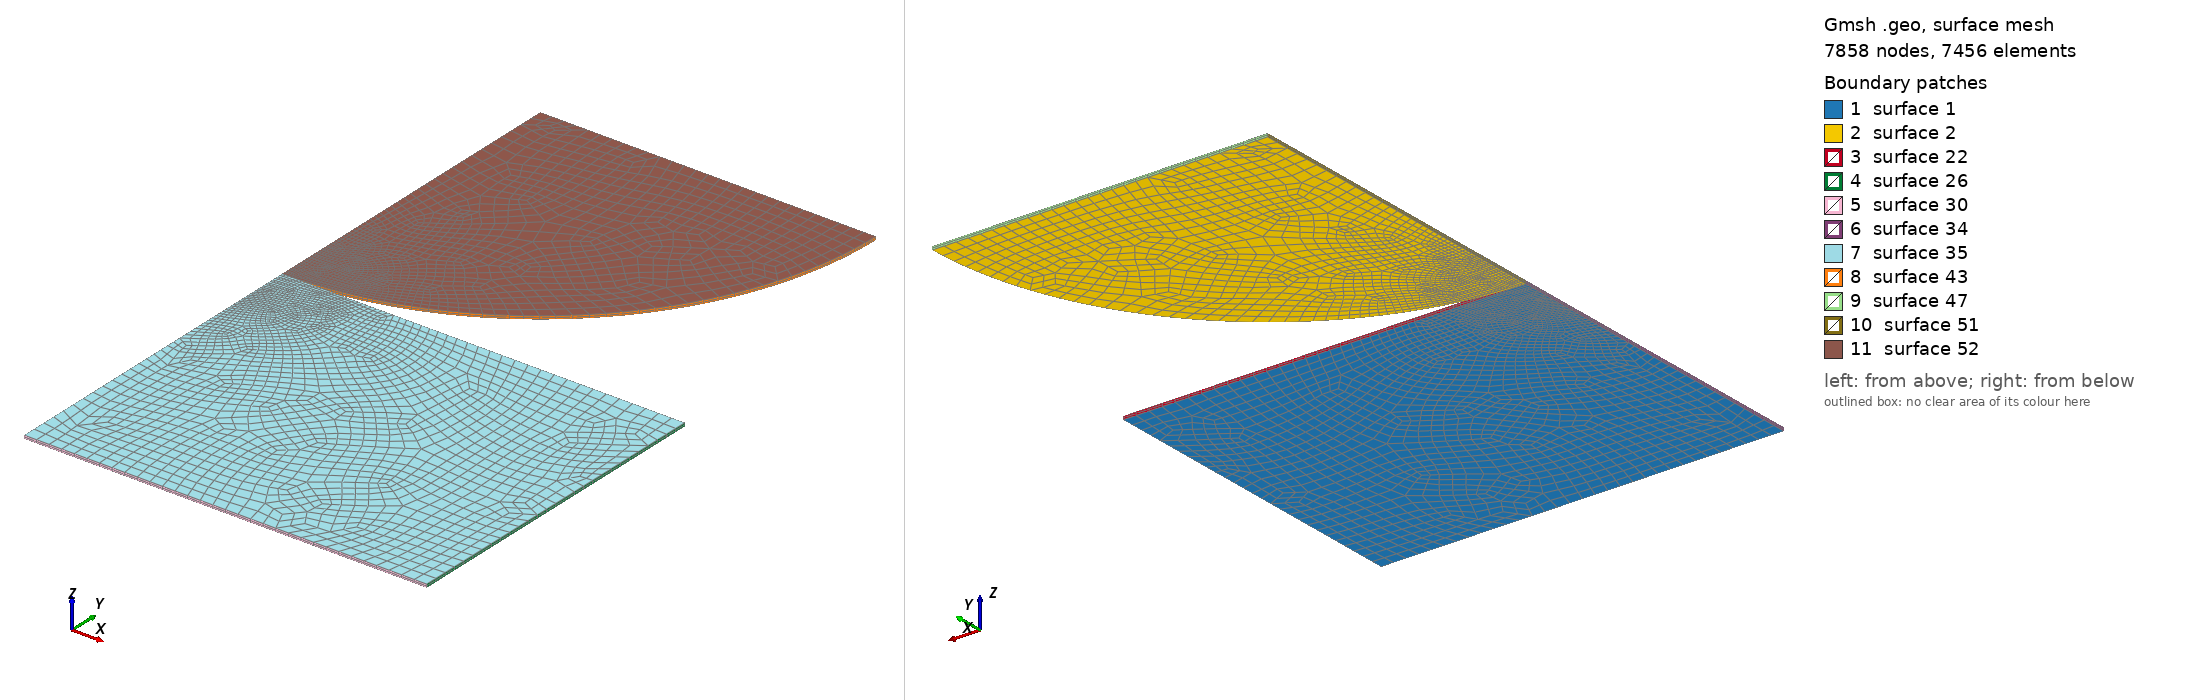

Gmsh geometry script, surface-meshed: 7858 nodes, 7456 surface elements. Boundary patches (legend numbers): 1 surface 1, 2 surface 2, 3 surface 22, 4 surface 26, 5 surface 30, 6 surface 34, 7 surface 35, 8 surface 43, 9 surface 47, 10 surface 51, 11 surface 52. Left view from above one corner, right view from below the opposite corner. The script declares no physical surfaces, so the legend lists its geometric surfaces. The drawing asked Gmsh for element sizes between 1% and 20% of the model's largest extent; the script's own settings can give other sizes.

=== mesh.geo (drawn) ===
Geometry.AutoCoherence = 0;
// block (half): top face y = 0, contact point at the origin
Point(1) = {0, 0, 0}; Point(2) = {60.0, 0, 0}; Point(3) = {60.0, -50.0, 0}; Point(4) = {0, -50.0, 0};
Line(1) = {1, 2}; Line(2) = {2, 3}; Line(3) = {3, 4}; Line(4) = {4, 1};
Curve Loop(1) = {1, 2, 3, 4}; Plane Surface(1) = {1};
// roller (quarter disc), lowest point at the origin, centre at (0, R)
Point(11) = {0, 0, 0}; Point(12) = {0, 50.0, 0}; Point(13) = {50.0, 50.0, 0};
Circle(11) = {11, 12, 13}; Line(12) = {13, 12}; Line(13) = {12, 11};
Curve Loop(2) = {11, 12, 13}; Plane Surface(2) = {2};
Field[1] = Distance; Field[1].PointsList = {1, 11};
Field[2] = Threshold; Field[2].InField = 1;
Field[2].SizeMin = 0.02; Field[2].SizeMax = 4.0;
Field[2].DistMin = 1.6; Field[2].DistMax = 33.6;
Background Field = 2;
Mesh.MeshSizeExtendFromBoundary = 0; Mesh.MeshSizeFromPoints = 0; Mesh.MeshSizeFromCurvature = 0;
Mesh.Algorithm = 8; Mesh.RecombineAll = 1; Mesh.SubdivisionAlgorithm = 1;
Mesh.ElementOrder = 1;
b[] = Extrude {0, 0, 0.5} { Surface{1}; Layers{1}; Recombine; };
r[] = Extrude {0, 0, 0.5} { Surface{2}; Layers{1}; Recombine; };
Physical Volume("BLOCK") = {b[1]};
Physical Volume("ROLLER") = {r[1]};
